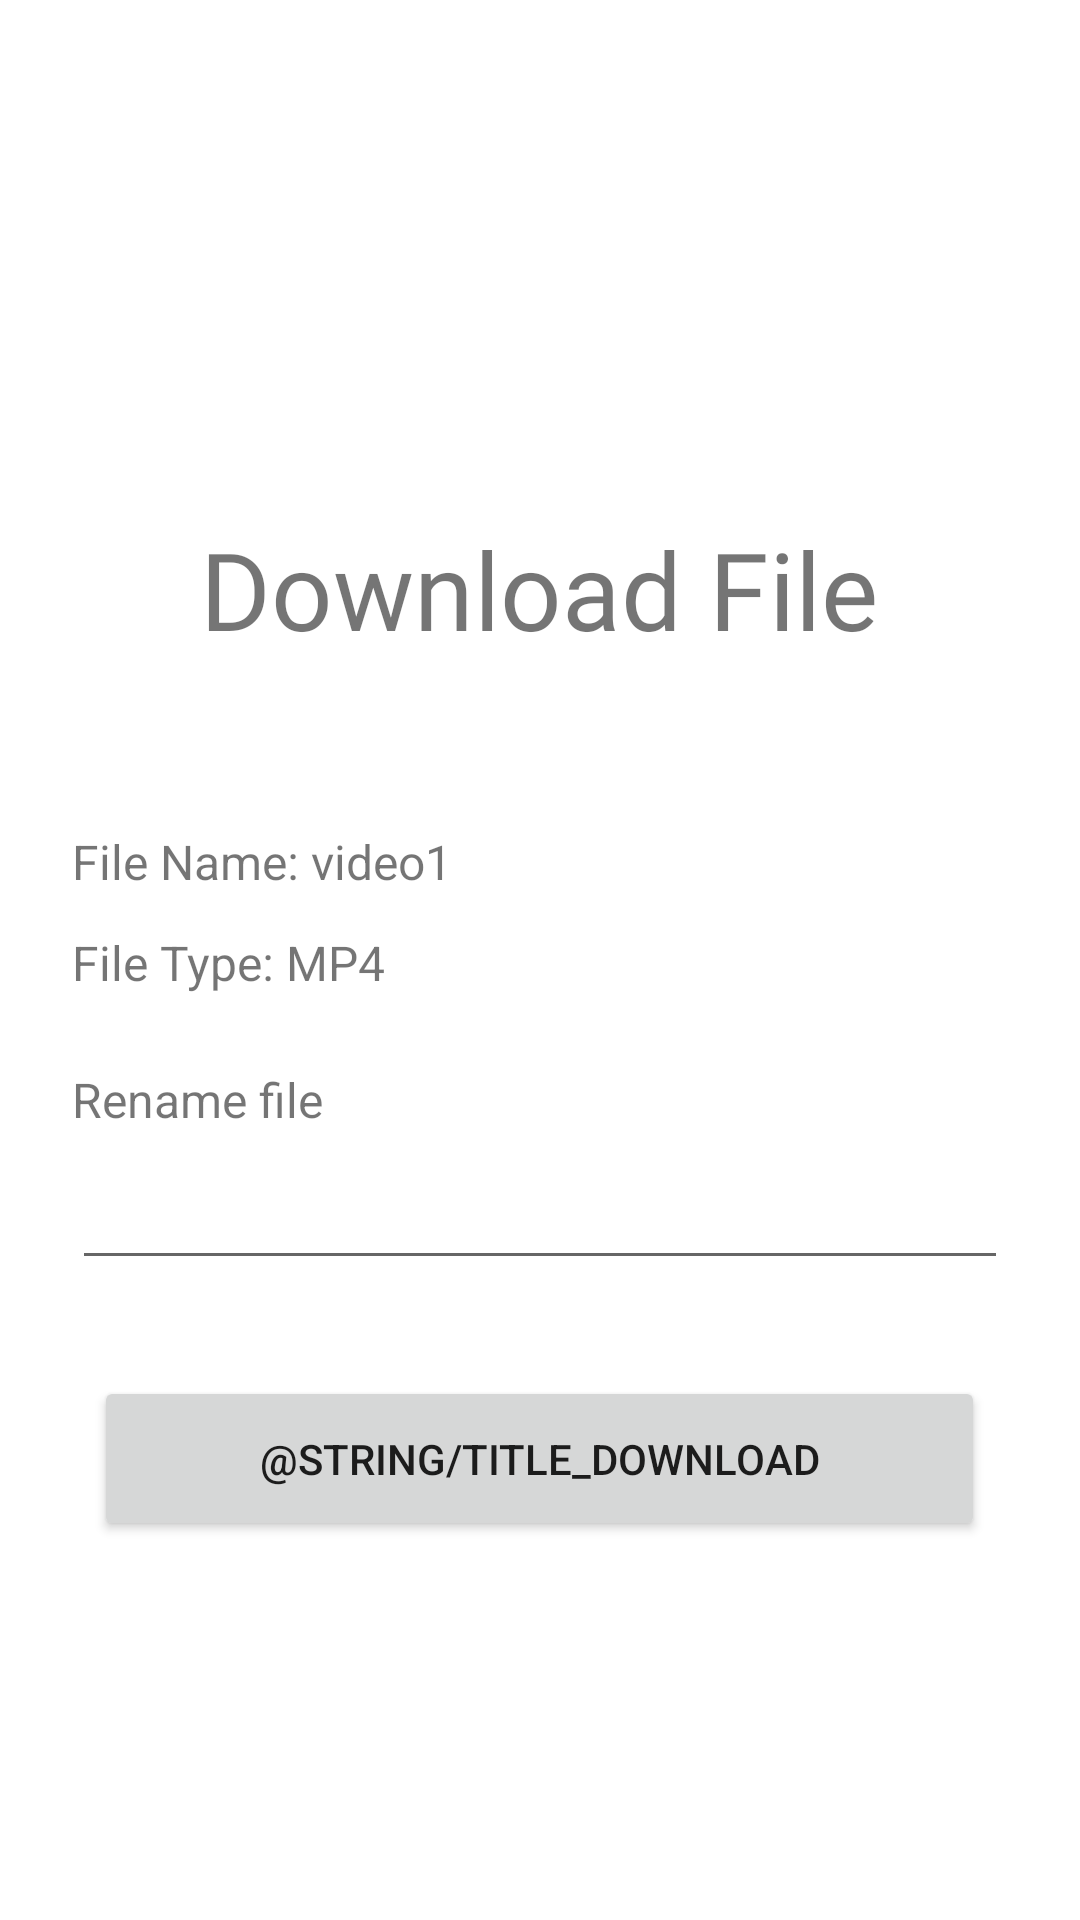

The Android layout XML behind this screen, and the referenced resources:
<!-- AndroidManifest.xml: application theme Theme.Clippex -->
<!-- res/layout/fragment_download.xml -->
<?xml version="1.0" encoding="utf-8"?>
<androidx.constraintlayout.widget.ConstraintLayout xmlns:android="http://schemas.android.com/apk/res/android"
    xmlns:app="http://schemas.android.com/apk/res-auto"
    android:layout_width="match_parent"
    android:layout_height="match_parent"
    android:padding="24dp">

    <TextView
        android:id="@+id/title"
        android:layout_width="wrap_content"
        android:layout_height="wrap_content"
        android:layout_marginTop="148dp"
        android:fontFamily="@font/creteround_regular"
        android:text="Download File"
        android:textSize="36sp"
        app:layout_constraintEnd_toEndOf="parent"
        app:layout_constraintHorizontal_bias="0.496"
        app:layout_constraintStart_toStartOf="parent"
        app:layout_constraintTop_toTopOf="parent" />

    <TextView
        android:id="@+id/fileTypeLabel"
        android:layout_width="wrap_content"
        android:layout_height="wrap_content"
        android:layout_marginTop="12dp"
        android:text="File Type: MP4"
        android:textSize="16sp"
        app:layout_constraintStart_toStartOf="parent"
        app:layout_constraintTop_toBottomOf="@id/fileNameLabel" />

    <EditText
        android:id="@+id/renameInput"
        android:layout_width="0dp"
        android:layout_height="wrap_content"
        android:layout_marginTop="8dp"
        app:layout_constraintEnd_toEndOf="parent"
        app:layout_constraintHorizontal_bias="0.0"
        app:layout_constraintStart_toStartOf="parent"
        app:layout_constraintTop_toBottomOf="@id/renameLabel" />

    <TextView
        android:id="@+id/renameLabel"
        android:layout_width="wrap_content"
        android:layout_height="wrap_content"
        android:layout_marginTop="24dp"
        android:text="Rename file"
        android:textSize="16sp"
        app:layout_constraintStart_toStartOf="parent"
        app:layout_constraintTop_toBottomOf="@id/fileTypeLabel" />

    <Button
        android:id="@+id/btnDownload"
        android:layout_width="297dp"
        android:layout_height="55dp"
        android:layout_marginTop="32dp"
        android:text="@string/title_download"
        app:icon="@drawable/ic_download"
        app:iconGravity="textStart"
        app:iconPadding="8dp"
        app:layout_constraintEnd_toEndOf="parent"
        app:layout_constraintHorizontal_bias="0.484"
        app:layout_constraintStart_toStartOf="parent"
        app:layout_constraintTop_toBottomOf="@id/renameInput" />

    <TextView
        android:id="@+id/fileNameLabel"
        android:layout_width="wrap_content"
        android:layout_height="wrap_content"
        android:layout_marginTop="56dp"
        android:text="File Name: video1"
        android:textSize="16sp"
        app:layout_constraintStart_toStartOf="parent"
        app:layout_constraintTop_toBottomOf="@id/title" />
</androidx.constraintlayout.widget.ConstraintLayout>
<!-- resources referenced by this layout -->
<resources>
  <style name="Theme.Clippex" parent="Theme.MaterialComponents.DayNight.DarkActionBar">
          
          <item name="colorPrimary">@color/purple_500</item>
          <item name="colorPrimaryVariant">@color/purple_700</item>
          <item name="colorOnPrimary">@color/white</item>
          
          <item name="colorSecondary">@color/teal_200</item>
          <item name="colorSecondaryVariant">@color/teal_700</item>
          <item name="colorOnSecondary">@color/black</item>
          
          <item name="android:statusBarColor">?attr/colorPrimaryVariant</item>
          
      </style>
  <color name="purple_500">#FF6200EE</color>
  <color name="purple_700">#FF3700B3</color>
  <color name="white">#FFFFFFFF</color>
  <color name="teal_200">#FF03DAC5</color>
  <color name="teal_700">#FF018786</color>
  <color name="black">#FF000000</color>
</resources>
